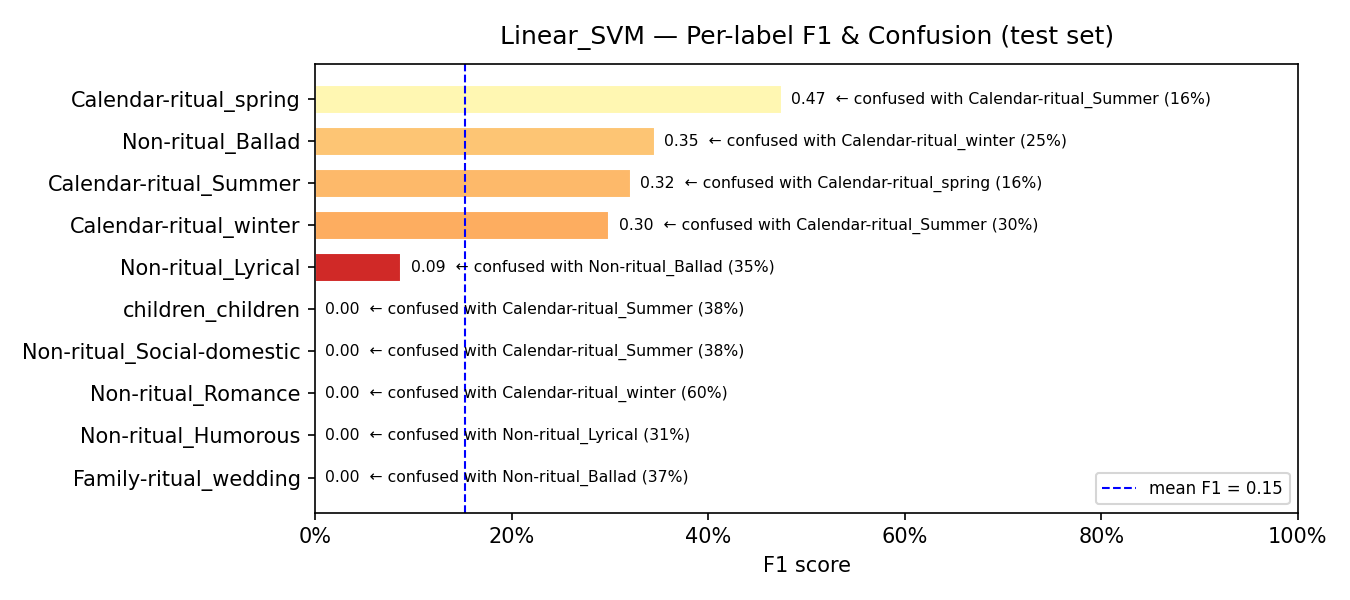

Source data for this figure (header and first rows):
model, label, support, precision, recall, f1, confusion_rate, top_confused_with, top_confused_pct
Linear_SVM, Family-ritual_wedding, 52, 0.0, 0.0, 0.0, 1.0, Non-ritual_Ballad, 0.3654
Linear_SVM, Non-ritual_Humorous, 16, 0.0, 0.0, 0.0, 1.0, Non-ritual_Lyrical, 0.3125
Linear_SVM, Non-ritual_Romance, 5, 0.0, 0.0, 0.0, 1.0, Calendar-ritual_winter, 0.6
Linear_SVM, Non-ritual_Social-domestic, 8, 0.0, 0.0, 0.0, 1.0, Calendar-ritual_Summer, 0.375
Linear_SVM, children_children, 8, 0.0, 0.0, 0.0, 1.0, Calendar-ritual_Summer, 0.375
Linear_SVM, Non-ritual_Lyrical, 31, 0.0789, 0.0968, 0.087, 0.9032, Non-ritual_Ballad, 0.3548
Linear_SVM, Calendar-ritual_winter, 44, 0.254, 0.3636, 0.2991, 0.6364, Calendar-ritual_Summer, 0.2955
Linear_SVM, Calendar-ritual_Summer, 38, 0.25, 0.4474, 0.3208, 0.5526, Calendar-ritual_spring, 0.1579
Linear_SVM, Non-ritual_Ballad, 60, 0.3038, 0.4, 0.3453, 0.6, Calendar-ritual_winter, 0.25
Linear_SVM, Calendar-ritual_spring, 55, 0.4444, 0.5091, 0.4746, 0.4909, Calendar-ritual_Summer, 0.1636
